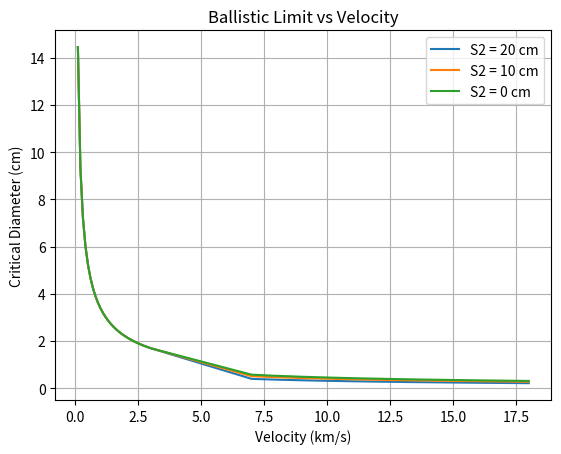

Write the Python code that produced this figure.
import numpy as np
import matplotlib.pyplot as plt

S1 = 3.5 # stand-off between 1st and 2nd bumper [cm]
S2 = 0 # stand-off between 2nd bumper and rear wall [cm]
d = 1 # diameter of projectile [cm]
t_w = 0.472 # equipment cover plate thickness
sigma_y_ksi = 40 # yield strength of equipment cover plate [ksi]
t_ob = 0.041
t_b = 0.041

# fit factors
K_3D = 0.4 # general
K_3S = 1.4 # general
K_MLI = 3 # general
K_S2 = 0.1 # general
K_tw = 1.5 # fit factor 
K_CFRP = 0.75
K_cable = 0.35
alpha = 1/2
beta = 2/3
gamma = 1/3
delta = 4/3 # for theta >=65deg or theta <=45deg 
epsilon = 8/3 # for theta >=65deg or theta <=45deg

theta = 0 # angle of impact, 0 degrees for normal incidence...?

# densities [g/cm^3]
rho_p = 2.7
rho_b = 2.7
rho_AD_MLI = 2.7
rho_ob = 2.7

t_eq_MLI = rho_AD_MLI/rho_ob

v = np.arange(0, 18.1, 0.1) # km/s
# print(v)


def calculate_d_c(v, S1, S2):
    return ((((t_w**alpha+t_b)/K_3S)*(sigma_y_ksi/40)**(1/2)+t_ob+K_MLI*t_eq_MLI)/(0.6*np.cos(theta)**delta*rho_p**(1/2)*v**(2/3)))**(18/19)

def calculate_d_c_larger_than_vt2(v, S1, S2):
    return (1.155*(S1**(1/3)*(t_b+K_tw*t_w)**(2/3)+(K_S2*S2**beta)*(t_w**gamma)*np.cos(theta)**(-epsilon))*(sigma_y_ksi/70)**(1/3))/((K_3D**(2/3))*(rho_p**(1/3))*(rho_ob**(1/9))*(v**(2/3))*(np.cos(theta)**delta))

# velocities [km/s]
structure_type = 1
if structure_type == 1: # Al H/C SP / Al bumper / MLI+Al H/C SP / MLI+Albumper
    vt1 = 3
    vt2 = 7
else: # standalone MLI as structure wall
    vt1 = 4
    vt2 = 10

# d_c_vt1 = ((((t_w**alpha+t_b)/K_3S)*(sigma_y_ksi/40)**(1/2)+t_ob+K_MLI*t_eq_MLI)/(0.6*np.cos(theta)**delta*rho_p**(1/2)*vt1**(2/3)))**(18/19)
# d_c_vt2 = ((((t_w**alpha+t_b)/K_3S)*(sigma_y_ksi/40)**(1/2)+t_ob+K_MLI*t_eq_MLI)/(0.6*np.cos(theta)**delta*rho_p**(1/2)*vt2**(2/3)))**(18/19)

def calculate_d_c_failure_rear_wall_in_shatter_veloc_regime(v, S1, S2, structure_type=1):
    return calculate_d_c(vt1, S1, S2) + (calculate_d_c_larger_than_vt2(vt2, S1, S2) - calculate_d_c(vt1, S1, S2)) / (vt2 - vt1) * (v - vt1)

# # plotting a piecewise function
# # 1. domain - v alr defined
# # 2. conditions
# conditions = [v < vt1, (v >= vt1) & (v <= vt2), v > vt2]
# # functions = 
# y_S2_0 = np.piecewise(v, conditions, [lambda v: calculate_d_c(v, S1, 0), lambda v: calculate_d_c_failure_rear_wall(v, S1, 0), lambda v: calculate_d_c(v, S1, 0)])
# y_S2_10 = np.piecewise(v, conditions, [lambda v: calculate_d_c(v, S1, 10), lambda v: calculate_d_c_failure_rear_wall(v, S1, 10), lambda v: calculate_d_c(v, S1, 10)])
# y_S2_20 = np.piecewise(v, conditions, [lambda v: calculate_d_c(v, S1, 20), lambda v: calculate_d_c_failure_rear_wall(v, S1, 20), lambda v: calculate_d_c(v, S1, 20)])

# plt.plot(v, calculate_d_c_failure_rear_wall(v, S1, S2=20))
# print(calculate_d_c_failure_rear_wall(v, S1, S2=20))
# plt.plot(v, calculate_d_c_failure_rear_wall(v, S1, S2=10))
# plt.plot(v, calculate_d_c_failure_rear_wall(v, S1, S2=0))

# plt.plot(v, calculate_d_c(v, S1, S2=20))
# print(calculate_d_c(v, S1, S2=20))
# plt.plot(v, calculate_d_c(v, S1, S2=10))
# plt.plot(v, calculate_d_c(v, S1, S2=0))


# 1. Ensure your functions are defined to take (v, S1, constant)
# def calculate_d_c(v, s, c): ...
conditions = [v < vt1, (v >= vt1) & (v <= vt2), v > vt2]

# 2. Use a list of functions directly
funcs = [
    calculate_d_c,              # for v < vt1
    calculate_d_c_failure_rear_wall_in_shatter_veloc_regime, # for vt1 <= v <= vt2
    calculate_d_c_larger_than_vt2               # for v > vt2
]

# 3. Calculate using the 'args' parameter to pass S1 and the constant
y_S2_0  = np.piecewise(v, conditions, funcs, S1, 0)
y_S2_10 = np.piecewise(v, conditions, funcs, S1, 10)
y_S2_20 = np.piecewise(v, conditions, funcs, S1, 20)

plt.plot(v, y_S2_0)
# print(calculate_d_c(v, S1, S2=20))
plt.plot(v, y_S2_10)
plt.plot(v, y_S2_20)
# plt.ylim(0, 1)
plt.xlabel('Velocity (km/s)')
plt.ylabel('Critical Diameter (cm)')
plt.title('Ballistic Limit vs Velocity')
plt.legend(['S2 = 20 cm', 'S2 = 10 cm', 'S2 = 0 cm'])
plt.grid()
plt.show()
